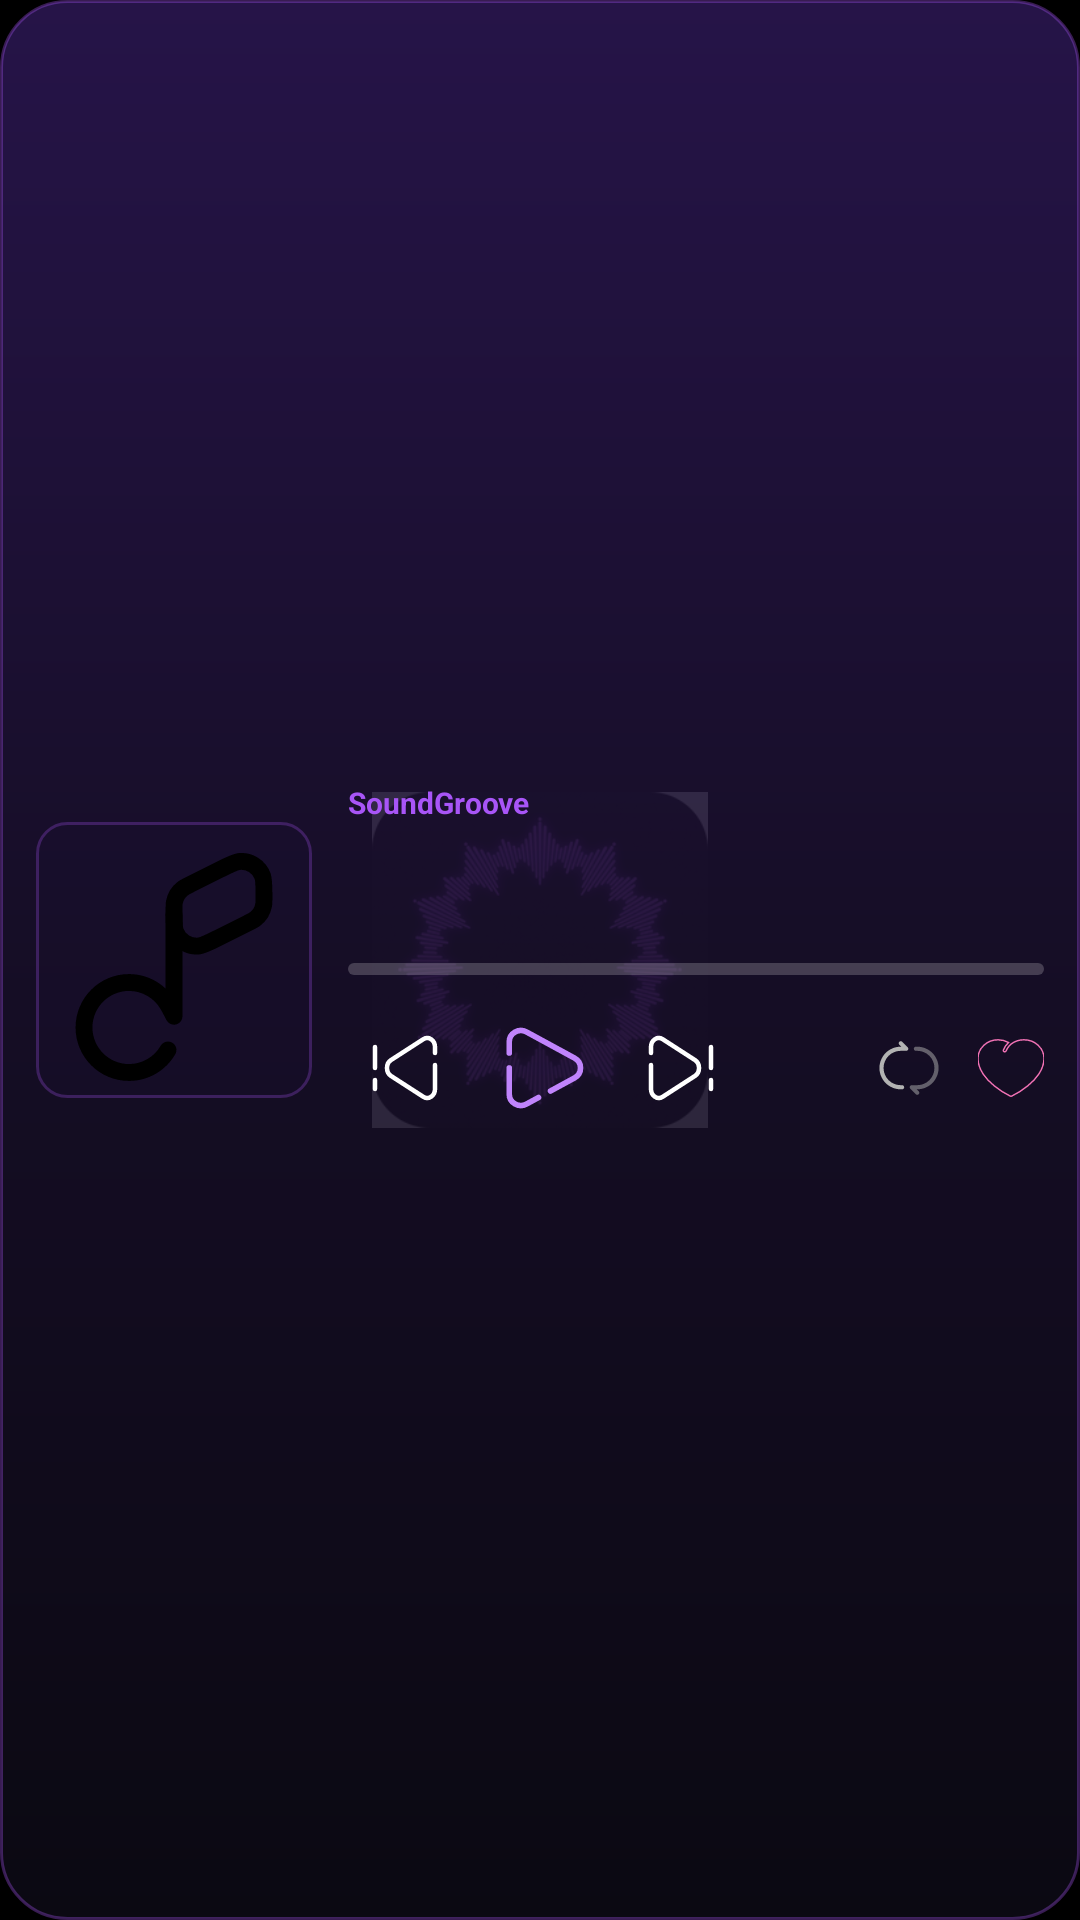

This screen was rendered from an Android layout file. Write that file and the resources it references.
<!-- AndroidManifest.xml: application theme Theme.SoundGroove -->
<!-- res/layout/widget_music_player_large.xml -->
<?xml version="1.0" encoding="utf-8"?>
<LinearLayout xmlns:android="http://schemas.android.com/apk/res/android"
    android:id="@+id/widget_root"
    android:layout_width="match_parent"
    android:layout_height="match_parent"
    android:background="@drawable/widget_background_dark"
    android:orientation="vertical"
    android:padding="12dp">

    <LinearLayout
        android:layout_width="match_parent"
        android:layout_height="0dp"
        android:layout_weight="1"
        android:gravity="center_vertical"
        android:orientation="horizontal">

        <FrameLayout
            android:layout_width="92dp"
            android:layout_height="92dp"
            android:background="@drawable/widget_art_frame"
            android:padding="1dp">

            <ImageView
                android:id="@+id/widget_album_art"
                android:layout_width="match_parent"
                android:layout_height="match_parent"
                android:contentDescription="@string/widget_album_art"
                android:scaleType="centerCrop"
                android:src="@drawable/ic_songs" />
        </FrameLayout>

        <LinearLayout
            android:layout_width="0dp"
            android:layout_height="wrap_content"
            android:layout_marginStart="12dp"
            android:layout_weight="1"
            android:orientation="vertical">

            <TextView
                android:id="@+id/widget_brand"
                android:layout_width="match_parent"
                android:layout_height="wrap_content"
                android:ellipsize="end"
                android:maxLines="1"
                android:text="@string/app_name"
                android:textColor="#A855F7"
                android:textSize="10sp"
                android:textStyle="bold" />

            <TextView
                android:id="@+id/widget_title"
                android:layout_width="match_parent"
                android:layout_height="wrap_content"
                android:ellipsize="end"
                android:maxLines="2"
                android:textColor="#FFFFFF"
                android:textSize="15sp"
                android:textStyle="bold" />

            <TextView
                android:id="@+id/widget_artist"
                android:layout_width="match_parent"
                android:layout_height="wrap_content"
                android:layout_marginTop="2dp"
                android:ellipsize="end"
                android:maxLines="1"
                android:textColor="#B3FFFFFF"
                android:textSize="12sp" />

            <ProgressBar
                android:id="@+id/widget_progress"
                style="?android:attr/progressBarStyleHorizontal"
                android:layout_width="match_parent"
                android:layout_height="4dp"
                android:layout_marginTop="8dp"
                android:indeterminate="false"
                android:max="100"
                android:progress="0"
                android:progressDrawable="@drawable/widget_progress" />

            <LinearLayout
                android:layout_width="match_parent"
                android:layout_height="wrap_content"
                android:layout_marginTop="8dp"
                android:gravity="center_vertical"
                android:orientation="horizontal">

                <ImageView
                    android:id="@+id/widget_previous"
                    android:layout_width="38dp"
                    android:layout_height="38dp"
                    android:background="?android:attr/selectableItemBackgroundBorderless"
                    android:contentDescription="@string/widget_previous"
                    android:padding="7dp"
                    android:src="@drawable/ic_previous"
                    android:tint="#FFFFFF" />

                <ImageView
                    android:id="@+id/widget_play_pause"
                    android:layout_width="46dp"
                    android:layout_height="46dp"
                    android:layout_marginStart="4dp"
                    android:layout_marginEnd="4dp"
                    android:background="?android:attr/selectableItemBackgroundBorderless"
                    android:contentDescription="@string/widget_play_pause"
                    android:padding="8dp"
                    android:src="@drawable/ic_play"
                    android:tint="#C084FC" />

                <ImageView
                    android:id="@+id/widget_next"
                    android:layout_width="38dp"
                    android:layout_height="38dp"
                    android:background="?android:attr/selectableItemBackgroundBorderless"
                    android:contentDescription="@string/widget_next"
                    android:padding="7dp"
                    android:src="@drawable/ic_next"
                    android:tint="#FFFFFF" />

                <ImageView
                    android:id="@+id/widget_shuffle"
                    android:layout_width="34dp"
                    android:layout_height="34dp"
                    android:layout_marginStart="6dp"
                    android:background="?android:attr/selectableItemBackgroundBorderless"
                    android:contentDescription="@string/widget_shuffle"
                    android:padding="6dp"
                    android:src="@drawable/ic_shuffle"
                    android:tint="#B3FFFFFF"
                    android:visibility="visible" />

                <ImageView
                    android:id="@+id/widget_repeat"
                    android:layout_width="34dp"
                    android:layout_height="34dp"
                    android:background="?android:attr/selectableItemBackgroundBorderless"
                    android:contentDescription="@string/widget_repeat"
                    android:padding="6dp"
                    android:src="@drawable/ic_repeat"
                    android:tint="#B3FFFFFF" />

                <ImageView
                    android:id="@+id/widget_favorite"
                    android:layout_width="34dp"
                    android:layout_height="34dp"
                    android:background="?android:attr/selectableItemBackgroundBorderless"
                    android:contentDescription="@string/widget_favorite"
                    android:padding="6dp"
                    android:src="@drawable/ic_favorite_outline"
                    android:tint="#F472B6" />
            </LinearLayout>
        </LinearLayout>
    </LinearLayout>

    <LinearLayout
        android:id="@+id/widget_upnext_block"
        android:layout_width="match_parent"
        android:layout_height="wrap_content"
        android:layout_marginTop="8dp"
        android:background="@drawable/widget_chip_bg"
        android:orientation="vertical"
        android:padding="8dp"
        android:visibility="gone">

        <TextView
            android:id="@+id/widget_upnext_label"
            android:layout_width="match_parent"
            android:layout_height="wrap_content"
            android:text="@string/widget_up_next"
            android:textColor="#A855F7"
            android:textSize="10sp"
            android:textStyle="bold" />

        <TextView
            android:id="@+id/widget_upnext_1"
            android:layout_width="match_parent"
            android:layout_height="wrap_content"
            android:layout_marginTop="2dp"
            android:ellipsize="end"
            android:maxLines="1"
            android:textColor="#E6FFFFFF"
            android:textSize="11sp" />

        <TextView
            android:id="@+id/widget_upnext_2"
            android:layout_width="match_parent"
            android:layout_height="wrap_content"
            android:ellipsize="end"
            android:maxLines="1"
            android:textColor="#99FFFFFF"
            android:textSize="11sp"
            android:visibility="gone" />
    </LinearLayout>
</LinearLayout>
<!-- resources referenced by this layout -->
<resources>
  <!-- drawable ic_next (drawable) -->
  <vector xmlns:android="http://schemas.android.com/apk/res/android"
      android:width="200dp"
      android:height="200dp"
      android:viewportWidth="24"
      android:viewportHeight="24">
    <path
        android:pathData="M2,11L2,18.967C2,21.276 4.134,22.736 5.871,21.615L16.66,14.647C18.447,13.493 18.447,10.507 16.66,9.353L5.871,2.385C4.134,1.264 2,2.724 2,5.033V7"
        android:strokeWidth="1.5"
        android:fillColor="#00000000"
        android:strokeColor="#000000"
        android:strokeLineCap="round"/>
    <path
        android:pathData="M22,5V12M22,16V19"
        android:strokeWidth="1.5"
        android:fillColor="#00000000"
        android:strokeColor="#000000"
        android:strokeLineCap="round"/>
  </vector>
  <!-- drawable ic_play (drawable) -->
  <vector xmlns:android="http://schemas.android.com/apk/res/android"
      android:width="200dp"
      android:height="200dp"
      android:viewportWidth="24"
      android:viewportHeight="24">
    <path
        android:pathData="M3,12L3,18.967C3,21.276 5.534,22.736 7.597,21.615L10.8,19.873M3,8L3,5.033C3,2.724 5.534,1.264 7.597,2.385L20.409,9.353C22.531,10.507 22.531,13.493 20.409,14.647L14.003,18.131"
        android:strokeWidth="1.5"
        android:fillColor="#00000000"
        android:strokeColor="#000000"
        android:strokeLineCap="round"/>
  </vector>
  <!-- drawable widget_art_frame (drawable) -->
  <?xml version="1.0" encoding="utf-8"?>
  <shape xmlns:android="http://schemas.android.com/apk/res/android"
      android:shape="rectangle">
      <solid android:color="#331A1033" />
      <corners android:radius="10dp" />
      <stroke
          android:width="1dp"
          android:color="#44A855F7" />
  </shape>
  <!-- drawable widget_background_dark (drawable) -->
  <?xml version="1.0" encoding="utf-8"?>
  <shape xmlns:android="http://schemas.android.com/apk/res/android"
      android:shape="rectangle">
      <gradient
          android:angle="145"
          android:centerColor="#E6180F2A"
          android:endColor="#E60C0A14"
          android:startColor="#E62A1650" />
      <corners android:radius="22dp" />
      <stroke
          android:width="1dp"
          android:color="#55A855F7" />
  </shape>
  <!-- drawable widget_chip_bg (drawable) -->
  <?xml version="1.0" encoding="utf-8"?>
  <shape xmlns:android="http://schemas.android.com/apk/res/android"
      android:shape="rectangle">
      <solid android:color="#22A855F7" />
      <corners android:radius="8dp" />
  </shape>
  <!-- drawable widget_progress (drawable) -->
  <?xml version="1.0" encoding="utf-8"?>
  <layer-list xmlns:android="http://schemas.android.com/apk/res/android">
      <item>
          <shape android:shape="rectangle">
              <solid android:color="#33FFFFFF" />
              <corners android:radius="3dp" />
          </shape>
      </item>
      <item android:id="@android:id/progress">
          <clip>
              <shape android:shape="rectangle">
                  <solid android:color="#A855F7" />
                  <corners android:radius="3dp" />
              </shape>
          </clip>
      </item>
  </layer-list>
  <string name="app_name">SoundGroove</string>
  <string name="widget_album_art">Pochette album</string>
  <string name="widget_favorite">Favori</string>
  <string name="widget_next">Piste suivante</string>
  <string name="widget_play_pause">Lecture / Pause</string>
  <string name="widget_previous">Piste précédente</string>
  <string name="widget_repeat">Répétition</string>
  <string name="widget_shuffle">Lecture aléatoire</string>
  <string name="widget_up_next">À suivre</string>
  <!-- drawable splash_background (drawable) -->
  <?xml version="1.0" encoding="utf-8"?>
  <layer-list xmlns:android="http://schemas.android.com/apk/res/android">
      <item android:drawable="@color/brand_black" />
      <item
          android:width="112dp"
          android:height="112dp"
          android:drawable="@drawable/ic_brand_waveform"
          android:gravity="center" />
  </layer-list>
  <color name="brand_purple">#FFA855F7</color>
  <color name="brand_black">#FF000000</color>
</resources>
